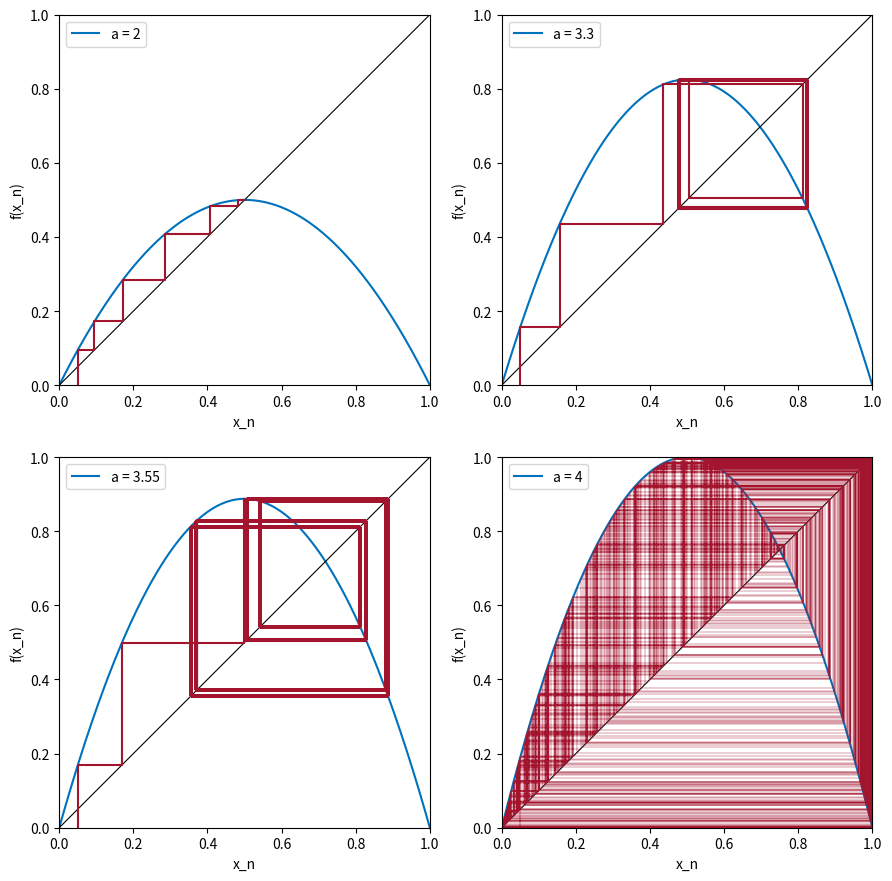

Reproduce this figure in Python.
# Fig. 1.31: Staircase diagrams of the logistic model over 500 steps (book, Section 1.4)
# initial value 0.05; a = 2 (fixed point), 3.3 (2-cycle), 3.55 (8-cycle), 4 (aperiodic)
# (c) 2026 Philipp Kügler · Program for the book "Dynamical Systems in the Life Sciences" · MIT License (see LICENSE)
import numpy as np
import matplotlib.pyplot as plt

N = 500
fig, axs = plt.subplots(2, 2, figsize=(9, 9))
xx = np.linspace(0, 1, 400)
for ax, a in zip(axs.flat, [2, 3.3, 3.55, 4]):
    f = lambda y: a * y * (1 - y)
    y = [0.05]
    for _ in range(N):
        y.append(f(y[-1]))
    px, py = [y[0]], [0]
    for k in range(N):
        px += [y[k], y[k + 1]]; py += [y[k + 1], y[k + 1]]
    ax.plot(xx, f(xx), color=(0, 0.447, 0.741), label=f"a = {a}")
    ax.plot([0, 1], [0, 1], "k", lw=0.8)
    ax.plot(px, py, color=(0.64, 0.08, 0.18), lw=1.5 if a < 4 else 0.3)
    ax.set_xlim(0, 1); ax.set_ylim(0, 1); ax.set_aspect("equal")
    ax.set_xlabel("x_n"); ax.set_ylabel("f(x_n)"); ax.legend(loc="upper left")
    werte = sorted(set(round(float(v), 4) for v in y[-16:]))   # long-term behavior: distinct values at the end
    print(f"a = {a}:  {len(werte)} distinct values at the end:", "  ".join(f"{v:.4f}" for v in werte) if len(werte) <= 8 else "aperiodic")
plt.tight_layout()
plt.show()
